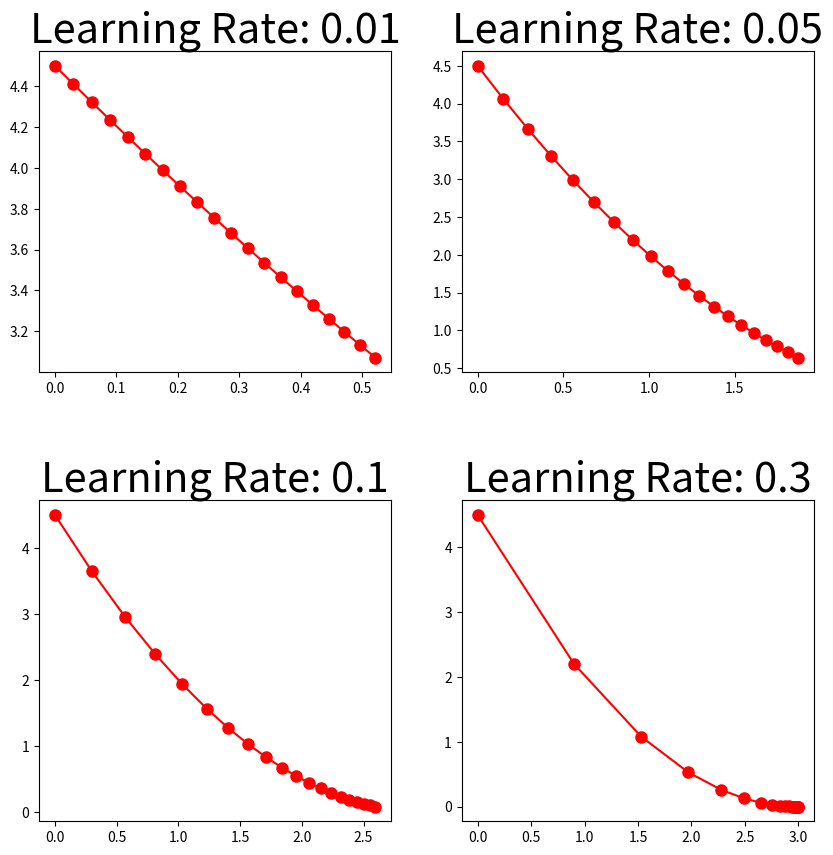
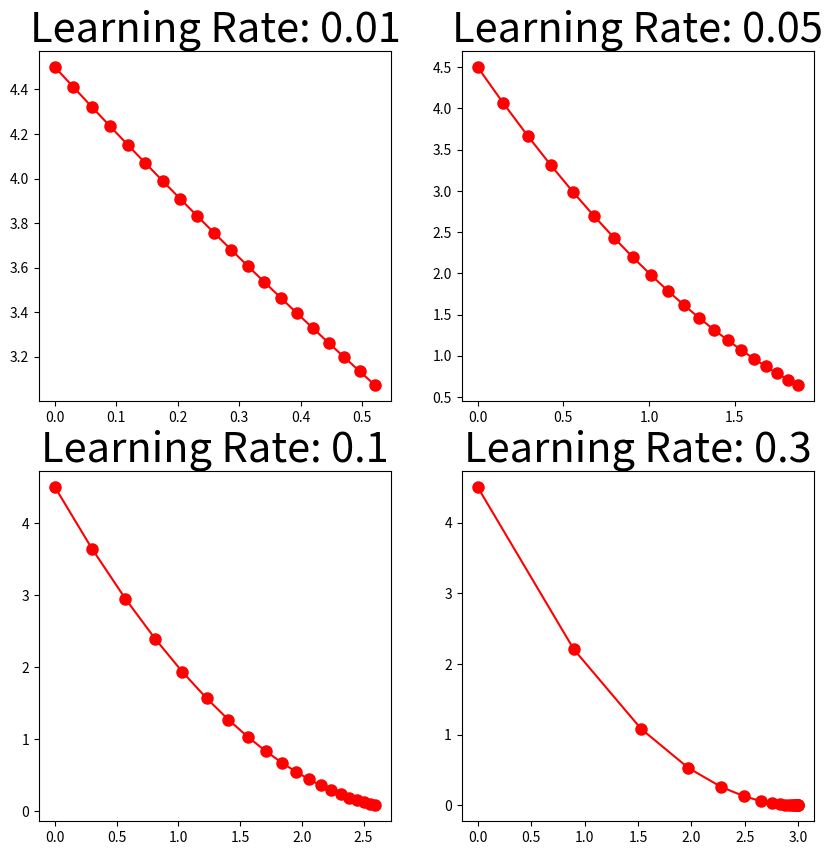
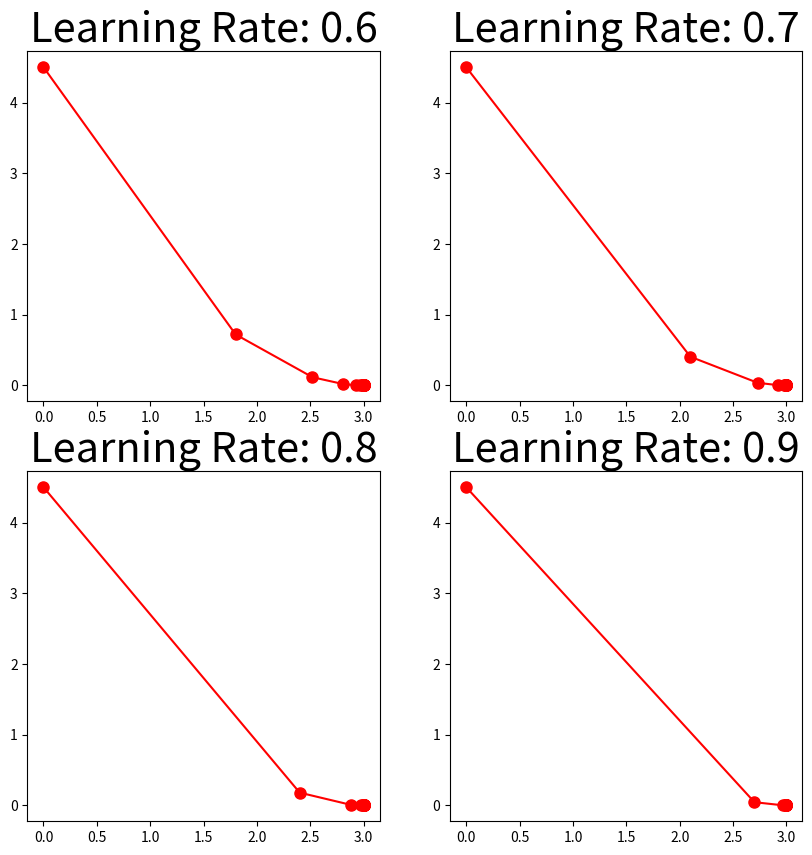
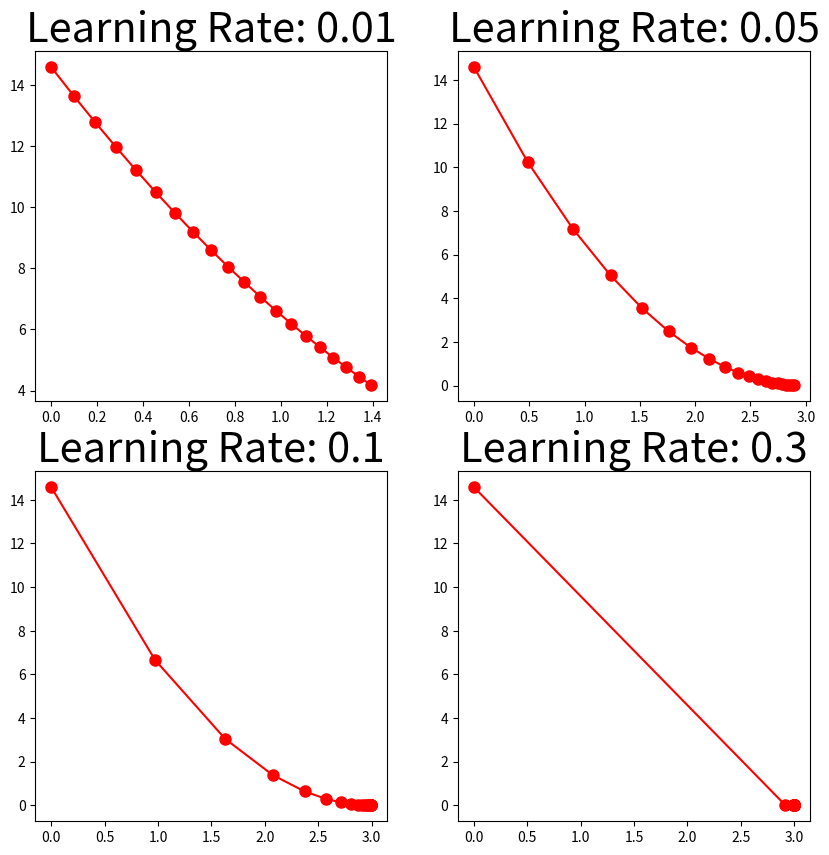
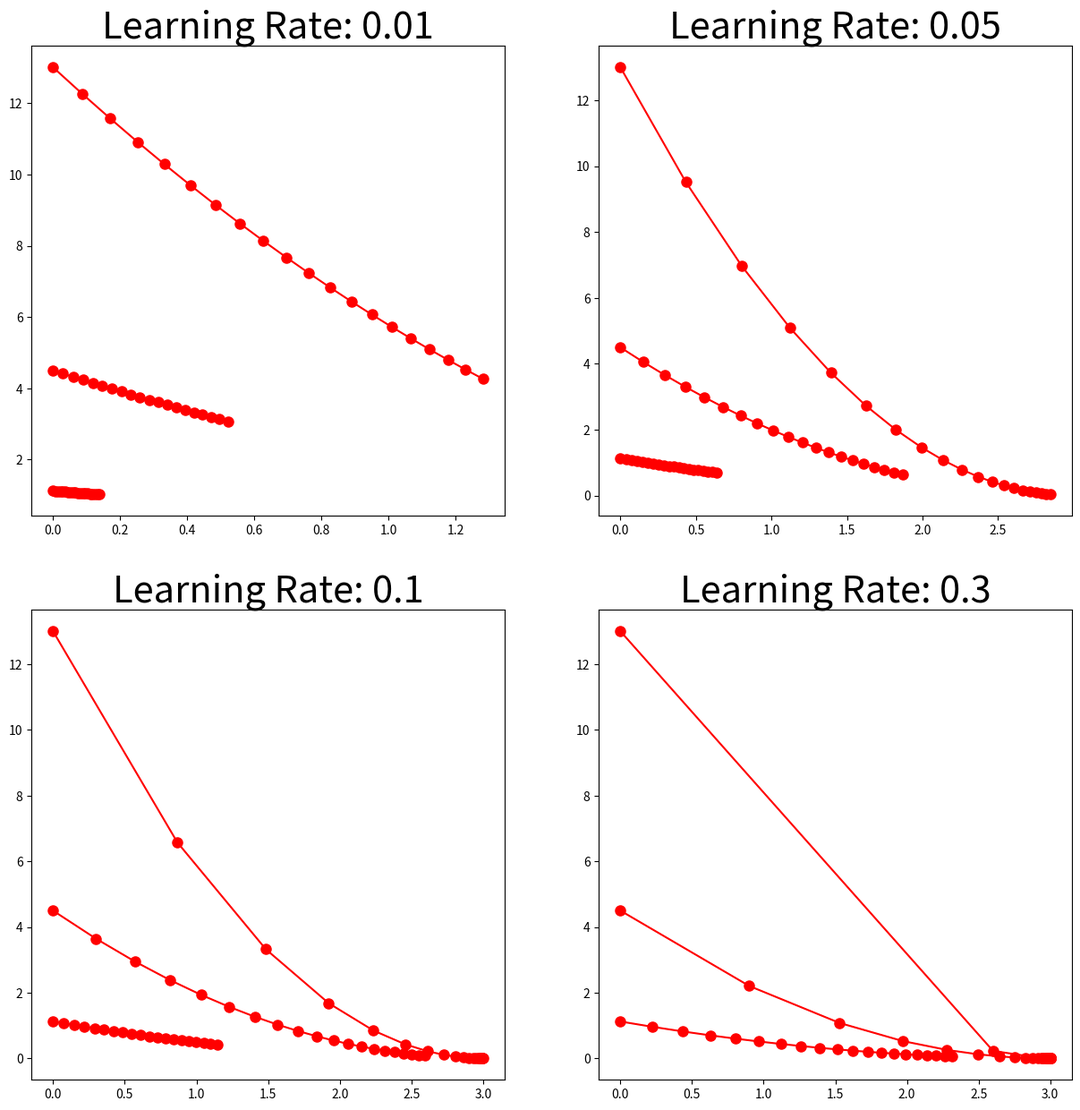
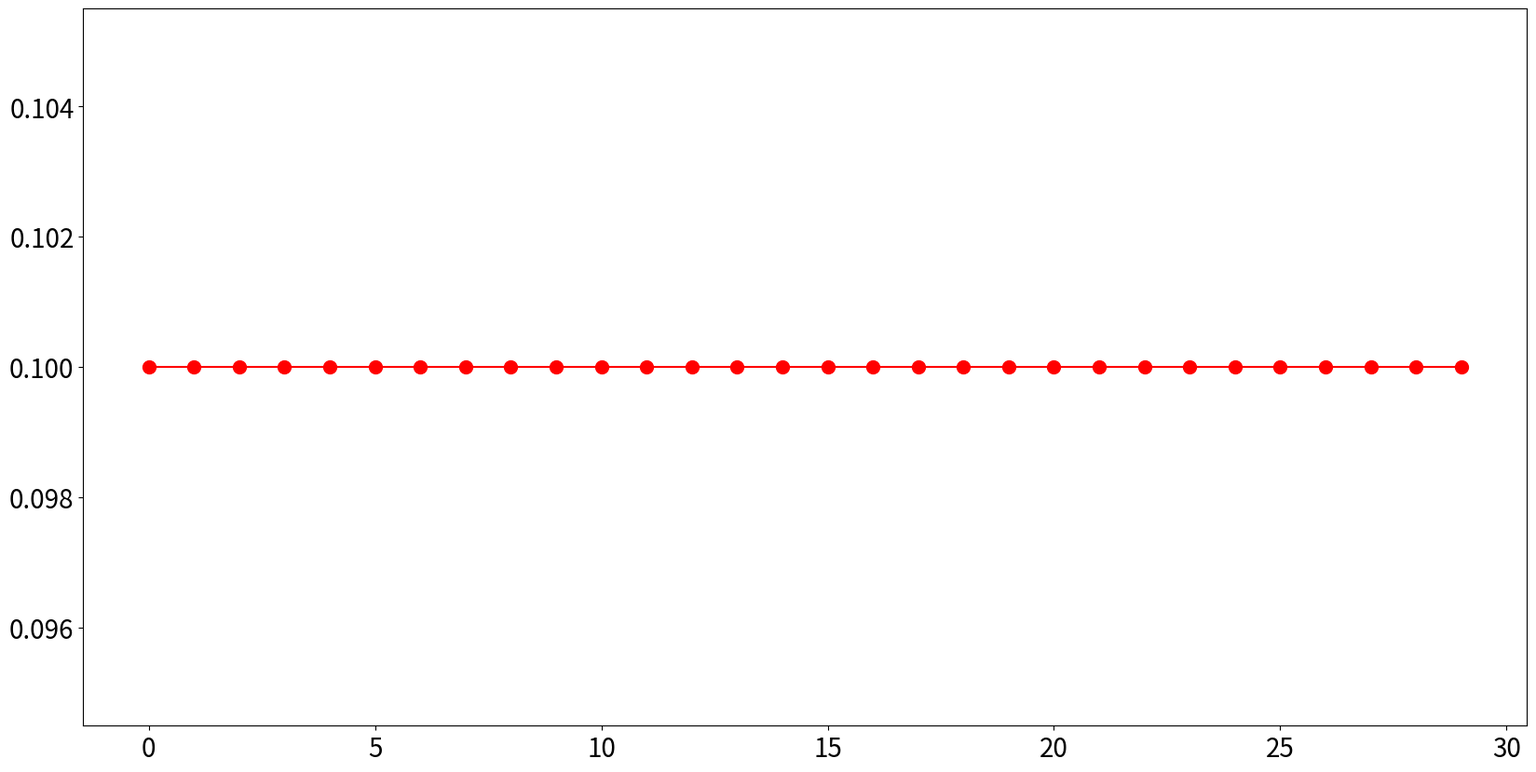
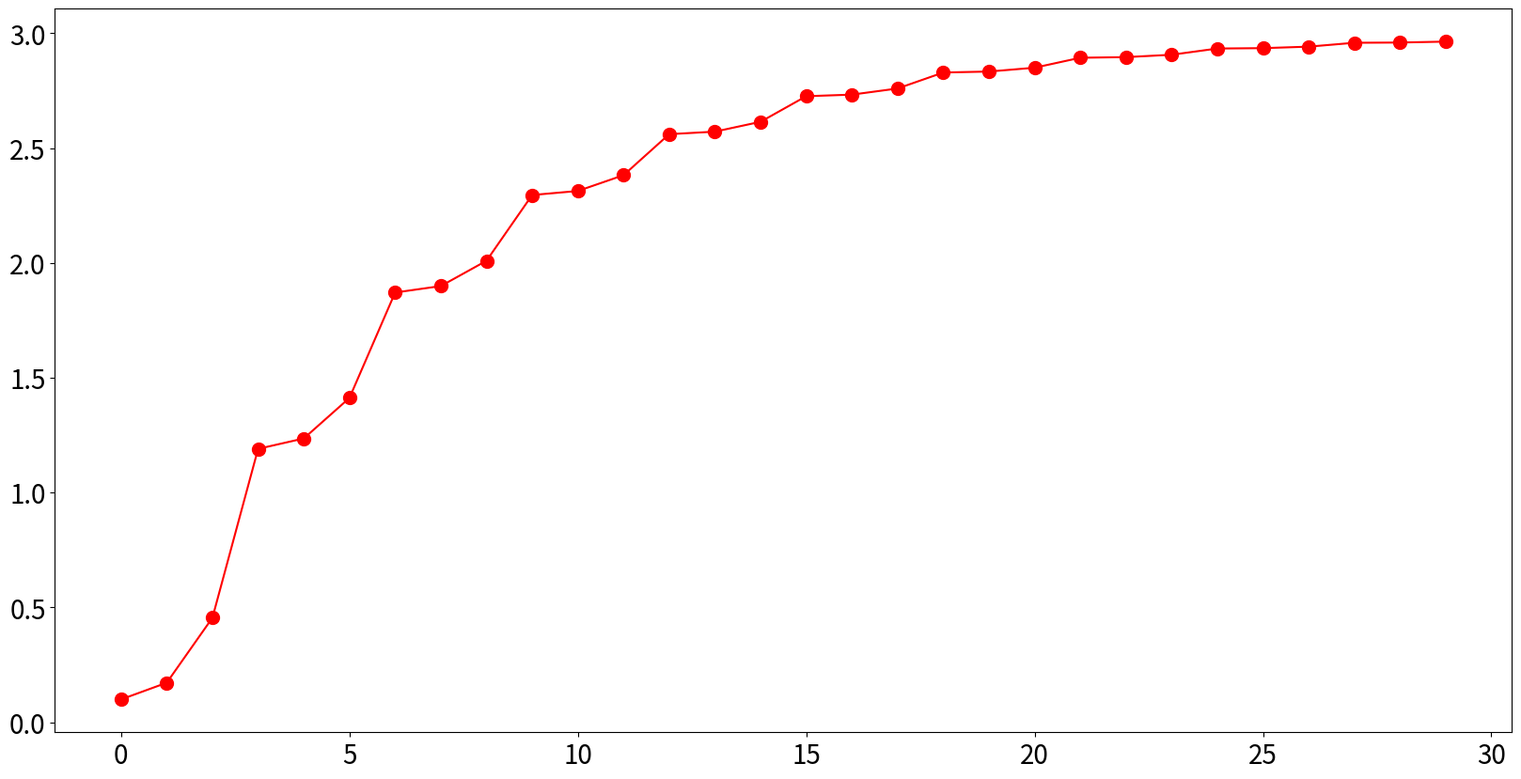
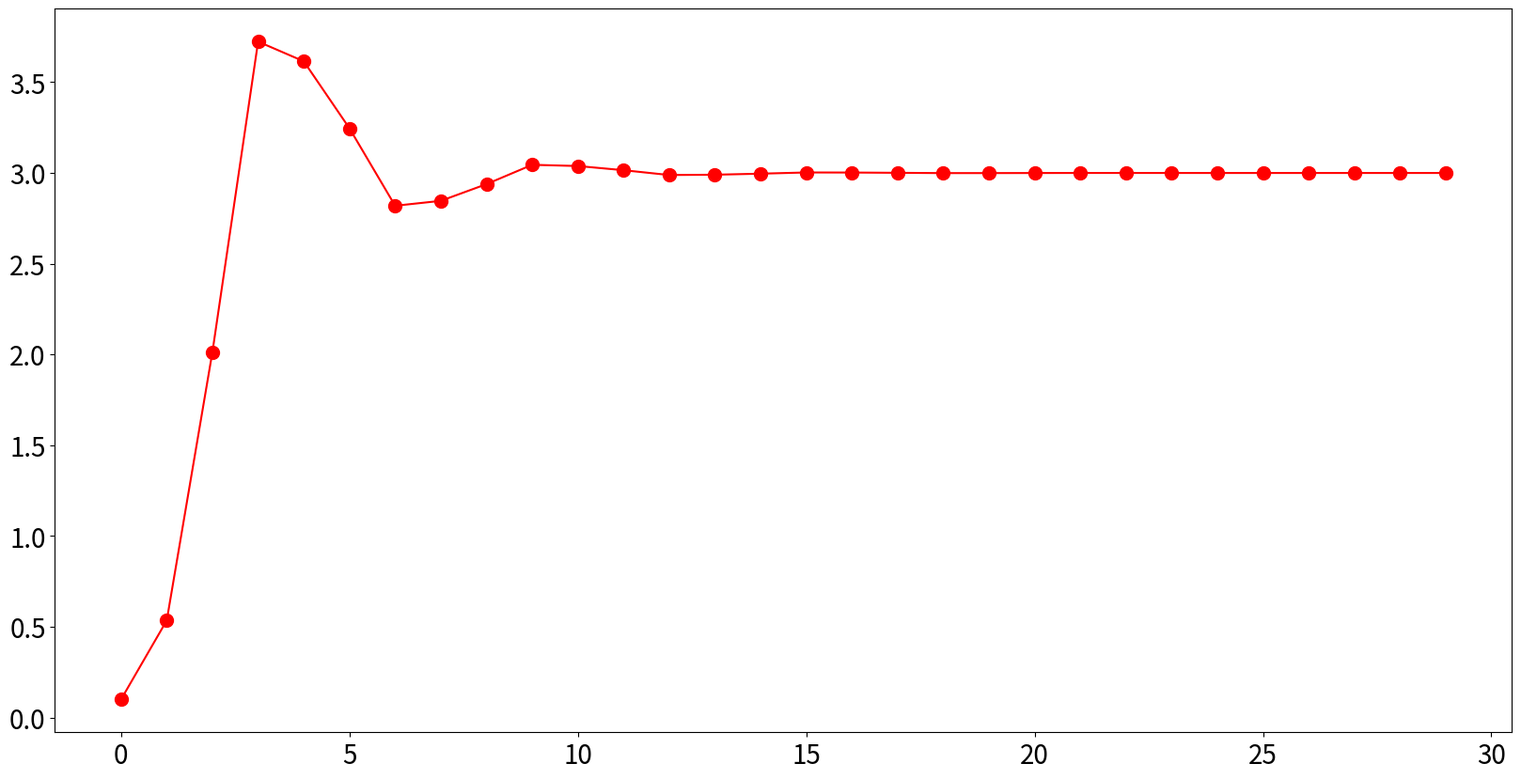
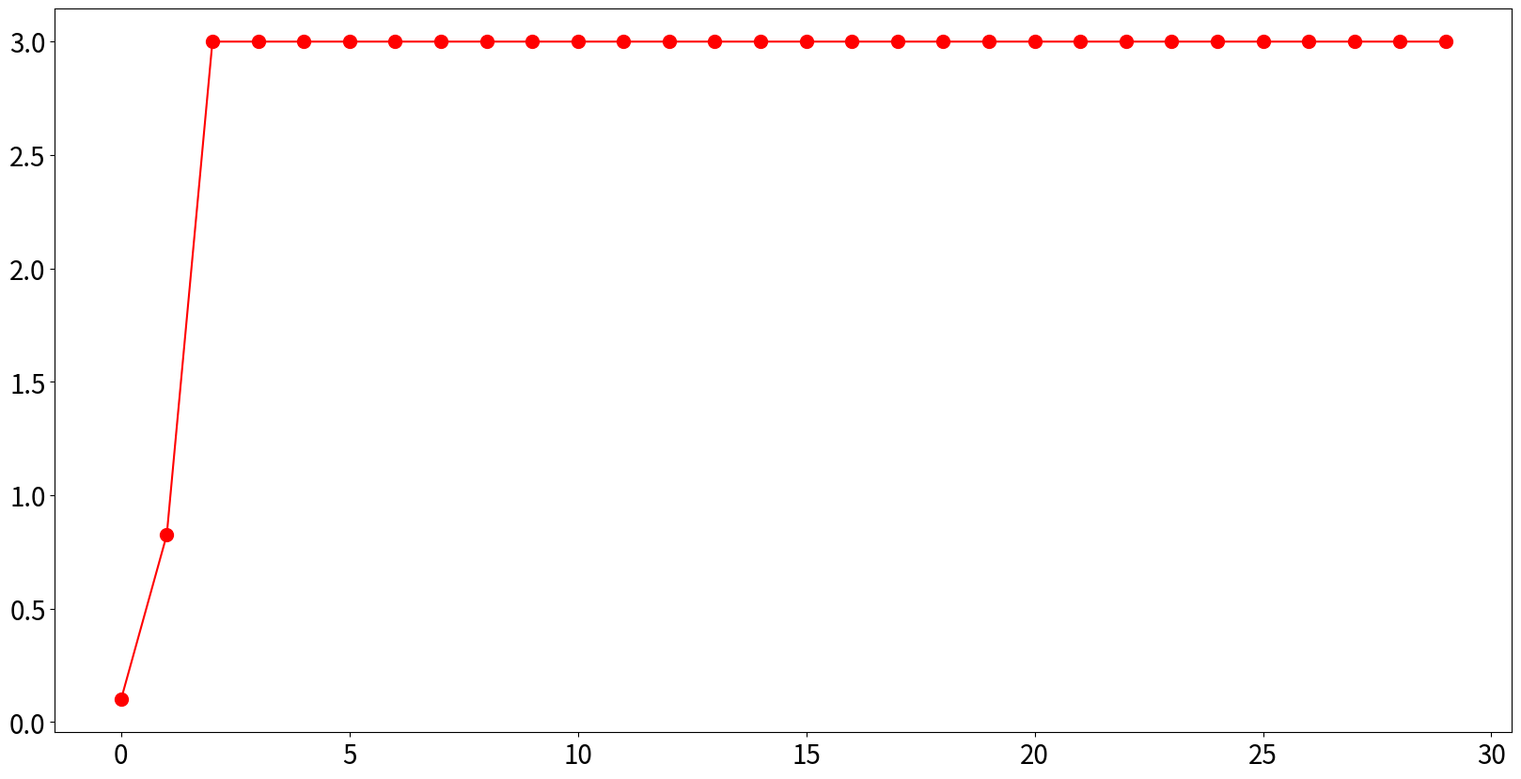

Generate these figures, in order, with matplotlib:
import numpy as np
import matplotlib.pyplot as plt
import matplotlib.cm as cm

np.random.seed(0)

def get_loss_funct(w, x, y):
    pred = w * x
    loss = 0.5 * (pred - y) ** 2
    return loss


def trainer(x, y, lr, iterations):
    w = 0.0
    w_list = []
    loss_list = []

    for _ in range(iterations):
        loss = get_loss_funct(w, x, y)
        w_list.append(w)
        loss_list.append(loss)
        pred = w * x
        w = w - lr * x * (pred - y)

    return w_list, loss_list


fig, axes = plt.subplots(2, 2)
fig.subplots_adjust(hspace = 0.3) # 이 line은 신경쓰지 않아도 괜찮습니다.
for ax_idx, ax in enumerate(axes.flat):
    print(ax_idx, ax)
    ax.set_title("Axes" + str(ax_idx), fontsize = 15)

##### Start Your Code(Learning Preparation) #####
x1 = 1
y1 = 3
lr_list = [0.01, 0.05, 0.1, 0.3]
iterations = 20
##### Start Your Code(Learning Preparation) #####

fig, axes = plt.subplots(2, 2, figsize = (10,10))
fig.subplots_adjust(hspace = 0.4)
for ax_idx, ax in enumerate(axes.flat):
    ##### Start Your Code(Loss Funtion Visualization and Training) #####
    w_list, loss_list = trainer(x1, y1, lr_list[ax_idx], iterations)
    ##### End Your Code(Loss Funtion and Training) #####
    
    ax.plot(w_list, loss_list, # th_list를 w_list 변경
            marker = 'o',
            markersize = 8,
            color = 'r')
    ax.set_title('Learning Rate: ' + str(lr_list[ax_idx]),
                fontsize = 30)

def compare_4_lr(lr_list, x, y, fig, axes):  
    ##### Start Your Code(compare_4_lr Functionalization) #####
    for ax_idx, ax in enumerate(axes.flat):
        w_list, loss_list = trainer(x, y, lr_list[ax_idx], 20)
        ax.plot(w_list, loss_list,
                marker='o', markersize=8, color='r')
        ax.set_title('Learning Rate: ' + str(lr_list[ax_idx]), fontsize=30)
    ##### End Your Code(compare_4_lr Functionalization) #####


##### Start Your Code(Learning Preparation) #####
x1 = 1
y1 = 3
lr_list = [0.01, 0.05, 0.1, 0.3]
##### End Your Code(Learning Preparation) #####

fig, axes = plt.subplots(2, 2, figsize = (10,10))

##### Start Your Code(compare_4_lr Function) #####
compare_4_lr(lr_list, x1, y1, fig, axes)
##### End Your Code(compare_4_lr Function) #####

##### Start Your Code(Learning Preparation) #####
x1 = 1
y1 = 3
lr_list = [0.6, 0.7, 0.8, 0.9]
##### End Your Code(Learning Preparation) #####

fig, axes = plt.subplots(2, 2, figsize = (10,10))
##### Start Your Code(compare_4_lr Function) #####
compare_4_lr(lr_list, x1, y1, fig, axes)
##### End Your Code(compare_4_lr Function) #####

##### Start Your Code(Learning Preparation) #####
x1 = 1.8
y1 = 5.4
lr_list = [0.01, 0.05, 0.1, 0.3]
##### End Your Code(Learning Preparation) #####

fig, axes = plt.subplots(2, 2, figsize = (10,10))
##### Start Your Code(compare_4_lr Function) #####
compare_4_lr(lr_list, x1, y1, fig, axes)
##### End Your Code(compare_4_lr Function) #####

##### Start Your Code(Learning Preparation) #####
x_data = [0.5, 1, 1.7]
y_data = [1.5, 3, 5.1]
lr_list = [0.01, 0.05, 0.1, 0.3]
##### End Your Code(Learning Preparation) #####

fig, axes = plt.subplots(2, 2, figsize = (15,15))
for data_idx, (x, y) in enumerate(zip(x_data, y_data)):
    ##### Start Your Code(compare_4_lr Function) #####
    compare_4_lr(lr_list, x, y, fig, axes)
    ##### End Your Code(compare_4_lr Function) #####

x_data = np.array([0.5, 1, 1.7]).reshape(-1,1)
y_data = 3*x_data
data = np.hstack((x_data, y_data))

##### Start Your Code(Learning Preparation) #####
w = 0.1
lr = 0.01
epochs = 10
##### End Your Code(Learning Preparation) #####

w_list = []
loss_list = []
    
for epoch in range(epochs):
    for x, y in data:
        ##### Start Your Code(Loss Calculation) #####
        pred = w * x
        loss = 0.5 * (pred - y) ** 2
        ##### End Your Code(Loss Calculation) #####
        
        w_list.append(w)
        loss_list.append(loss)
        
        ##### Start Your Code(Gradient Descent Method) #####
        w = 0.1
        ##### End Your Code(Gradient Descent Method) #####
        
fig, ax = plt.subplots(figsize = (20,10))
ax.plot(w_list,
        marker = 'o',
        markersize = 10,
        color = 'r')
ax.tick_params(axis = 'both', labelsize = 20)

def trainer(data, lr, w, epochs):
    ##### Start Your Code(New trainer Functionalization) #####
    w_list = []
    loss_list = []

    for epoch in range(epochs):
        for x, y in data:
            pred = w * x
            loss = 0.5 * (pred - y) ** 2
            w_list.append(w)
            loss_list.append(loss)
            w = w - lr * x * (pred - y)

    fig, ax = plt.subplots(figsize=(20, 10))
    ax.plot(w_list, marker='o', markersize=10, color='r')
    ax.tick_params(axis='both', labelsize=20)
    return w_list, loss_list
    ##### Start Your Code(New trainer Functionalization) #####


##### Start Your Code(Learning Preparation) #####
x_data = np.array([0.5, 1, 1.7]).reshape(-1,1)
y_data = 3*x_data
data = np.hstack((x_data, y_data))

w = 0.1
lr = 0.1
epochs = 10
##### End Your Code(Learning Preparation) #####

##### Start Your Code(trainer Function) #####
trainer(data, lr, w, epochs)
##### End Your Code(trainer Function) #####

##### Start Your Code(Learning Preparation) #####
x_data = np.array([0.5, 1, 1.7]).reshape(-1,1)
y_data = 3*x_data
data = np.hstack((x_data, y_data))

w = 0.1
lr = 0.6
epochs = 10
##### End Your Code(Learning Preparation) #####

##### Start Your Code(trainer Function) #####
trainer(data, lr, w, epochs)
##### End Your Code(trainer Function) #####

##### Start Your Code(Learning Preparation) #####
x_data = np.array([0.5, 1, 1.7]).reshape(-1,1)
y_data = 3*x_data
data = np.hstack((x_data, y_data))

w = 0.1
lr = 1.0
epochs = 10
##### End Your Code(Learning Preparation) #####

##### Start Your Code(trainer Function) #####
trainer(data, lr, w, epochs)
##### End Your Code(trainer Function) #####
